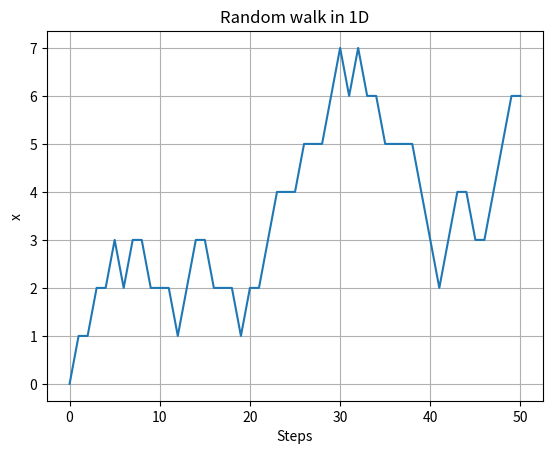

The script that saved this image:
import numpy as np
import matplotlib.pyplot as plt

seed = 1910

rng = np.random.default_rng(seed)


def random_walk_1D(N=50):
    """
    A random walker in 1D

    Input:
    N : number of steps for the walker

    Output:
    x: numpy array, storing the positions of the walker.

    """
    x = np.zeros(N + 1)

    for i in range(N):
        x[i + 1] = x[i] + rng.choice([-1, 0, 1])

    return x


plt.plot(random_walk_1D())
plt.xlabel("Steps")
plt.ylabel("x")
plt.title("Random walk in 1D")
plt.grid()
plt.show()
